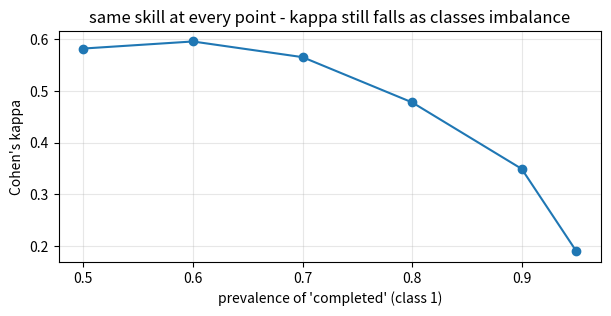

The matplotlib source for this figure: (Note: this script raises an exception after producing the figure.)
# Our first code cell. Comments in this course explain WHY a line exists, never syntax.

# We pin a seed so every run of this notebook produces the SAME numbers - a moving target
# can't be reasoned about, and "predict before run" needs the answer to hold still.
import random
random.seed(14)

# A reasoning aid we'll reuse: print a label and value together so output is self-describing
# rather than a bare number floating under a cell.
print("encoding locked: 1 = task completed, 0 = not completed")

# Tiny RAW data first - 6 calls, small enough to verify every position by eye.
# Course rule: see the ugly input before any transformation touches it.
human = [1, 1, 0, 1, 0, 1]   # what the blind human labeler wrote, call 0..5
judge = [1, 0, 0, 1, 0, 1]   # what the LLM judge returned on the SAME 6 calls

# We print them stacked so each COLUMN is one call - the unit of agreement is the call.
print("call #:", list(range(6)))
print("human :", human)
print("judge :", judge)

# YOUR TURN - predictions go in BEFORE the computing cell, stored so a later cell can
# confront your guess with reality. The gap between guess and truth is the entire lesson.
my_matches_prediction = None     # <- how many of the 6 positions match? (an integer 0..6)
my_po_prediction = None          # <- that count divided by 6 (a fraction, e.g. 0.83)

if my_matches_prediction is None or my_po_prediction is None:
    print("fill in BOTH predictions above, then re-run this cell.")
else:
    print("locked:", my_matches_prediction, "matches ->", my_po_prediction)

# Manual p_o: count matches by walking both lists together, position by position.
# We do it the long way (no shortcut) because p_o IS just "count of equal positions over N",
# and seeing the loop makes that definition concrete before any one-liner hides it.
match_count = 0
for i in range(len(human)):          # i is the call index; both lists are aligned by it
    if human[i] == judge[i]:         # equal label on the same call = one agreement
        match_count += 1
        print(f"call {i}: human={human[i]} judge={judge[i]}  MATCH")
    else:
        print(f"call {i}: human={human[i]} judge={judge[i]}  differ")

n = len(human)                       # N = number of items; p_o is a fraction of it
p_o = match_count / n
print(f"\nmatches: {match_count}/{n}  ->  p_o = {p_o:.3f}")

# Confront YOUR prediction with the computed truth - the metal-detector reading.
# Guarded so an UNFILLED notebook still runs clean (the prediction may be None).
if my_matches_prediction is not None:
    verdict = "matched" if my_matches_prediction == match_count else "DIFFERED"
    # we report the gap, not a grade - a wrong prediction marks where your model needs work
    print(f"your match-count prediction {verdict} (you said {my_matches_prediction}, truth {match_count})")

# YOUR TURN - learning log, Act 1.
# Write YOUR one-sentence version of why raw agreement might lie. Not mine - yours.
# Producing the sentence is the learning; reading mine would only feel like it.
clean_sentence_act_1 = ""   # <- type your sentence between the quotes

# A gentle gate so you cannot skim past: it nags until you write something real.
if len(clean_sentence_act_1.strip()) < 15:
    print("write your Act-1 sentence above (15+ characters), then re-run this cell.")
else:
    print("ACT 1 LOGGED:", clean_sentence_act_1)

# Build the skewed truth: 18 completed (1), 2 not (0). We hardcode the COUNTS, not a random
# draw, so the prevalence is exactly 0.90 and the lesson is not muddied by sampling noise.
truth_skew = [1] * 18 + [0] * 2          # 18 successes, 2 failures = 90% prevalence of "1"

# The lazy judge: a constant function. It contains ZERO information about any call.
# We write it as "1 for every item" to make the emptiness visible in the code itself.
lazy_judge = [1 for _ in truth_skew]

# Raw agreement of the lazy judge against truth - reusing the same match-fraction idea.
lazy_matches = sum(1 for i in range(len(truth_skew)) if truth_skew[i] == lazy_judge[i])
lazy_p_o = lazy_matches / len(truth_skew)
print(f"lazy judge raw agreement: {lazy_matches}/{len(truth_skew)} = {lazy_p_o:.2f}")
print("90% agreement from a judge that read nothing. Raw agreement is exposed.")

# YOUR TURN - predict the chance floor for the 6-call data before computing it.
my_pe_prediction = None    # <- your p_e for the original human/judge (a fraction near 0.5)

if my_pe_prediction is None:
    print("fill in my_pe_prediction above, then re-run.")
else:
    print("locked p_e guess:", my_pe_prediction)

# Manual p_e on the original 6-call data - every intermediate printed, nothing hidden.
# We compute each rater's base rate as "fraction of 1s" because p_e is built ENTIRELY from
# those two base rates; seeing them named makes the formula stop being magic.
a1 = sum(human) / n          # human's rate of saying 1 (sum of a 0/1 list = count of 1s)
b1 = sum(judge) / n          # judge's rate of saying 1
a0 = 1 - a1                  # human's rate of saying 0 (the only other option, binary)
b0 = 1 - b1                  # judge's rate of saying 0
print(f"a1 (human says 1): {a1:.3f}   a0: {a0:.3f}")
print(f"b1 (judge says 1): {b1:.3f}   b0: {b0:.3f}")

both_1_by_luck = a1 * b1     # both independently land on 1
both_0_by_luck = a0 * b0     # both independently land on 0
p_e = both_1_by_luck + both_0_by_luck
print(f"both-1 by luck: {both_1_by_luck:.3f}  +  both-0 by luck: {both_0_by_luck:.3f}")
print(f"p_e (chance floor) = {p_e:.3f}")

# Confront the p_e prediction (guarded for the unfilled case).
if my_pe_prediction is not None:
    gap = abs(my_pe_prediction - p_e)
    # within 0.02 counts as "you had the mechanic"; bigger gap = revisit a1*b1 + a0*b0
    print(f"your p_e guess vs computed: {my_pe_prediction} vs {p_e:.3f}  (gap {gap:.3f})")

# Manual kappa from the two pieces we already computed by hand - still no function.
# We assemble it from p_o and p_e explicitly so the formula is something you BUILT, not called.
numerator = p_o - p_e            # agreement above the luck floor
headroom = 1 - p_e               # total possible agreement above the floor
kappa_by_hand = numerator / headroom
print(f"p_o = {p_o:.3f}   p_e = {p_e:.3f}")
print(f"kappa = ({p_o:.3f} - {p_e:.3f}) / (1 - {p_e:.3f}) = {kappa_by_hand:.3f}")

# The function is a wrapper around the EXACT arithmetic you just did by hand - nothing new.
# We accept two equal-length 0/1 sequences and return kappa, so every later cell is one call.
def kappa(a, b):
    # p_o: fraction of positions that match - the honest, observed agreement
    po = sum(1 for x, y in zip(a, b) if x == y) / len(a)
    # base rates drive the chance floor, so we compute each rater's rate of 1s
    a1 = sum(a) / len(a)
    b1 = sum(b) / len(b)
    # p_e: both-1-by-luck plus both-0-by-luck, exactly the hand formula
    pe = a1 * b1 + (1 - a1) * (1 - b1)
    # rescale observed agreement against the chance floor
    return (po - pe) / (1 - pe)

# Sanity check: the function MUST reproduce our by-hand number, or the box is wrong.
print(f"function kappa (6-call): {kappa(human, judge):.3f}   by-hand was: {kappa_by_hand:.3f}")

# Now the payoff side-by-side: honest 6-call judge vs the lazy constant judge.
# We need a 'human' for the skewed set too - a decent labeler who slips on a couple calls.
# We build it by flipping the truth on 2 specific calls so it is reproducible, not random.
human_skew = truth_skew.copy()       # start from truth (a good labeler mostly matches it)
human_skew[0] = 0                    # one honest mistake on a completed call
human_skew[19] = 1                   # one honest mistake on a failed call

print(f"honest 6-call judge: raw {p_o:.2f}   kappa {kappa(human, judge):.2f}")
print(f"lazy constant judge: raw {lazy_p_o:.2f}   kappa {kappa(human_skew, lazy_judge):.2f}")
print("\nThe inversion: the lazy judge has HIGHER raw agreement but kappa near 0.")
print("That inversion - low information scoring high on raw - is the entire reason kappa exists.")

# YOUR TURN - learning log, Act 2.
clean_sentence_act_2 = ""   # your one-liner (p_e, the formula, or the lazy-judge inversion - your pick)

if len(clean_sentence_act_2.strip()) < 15:
    print("write your Act-2 sentence above, then re-run.")
else:
    print("ACT 2 LOGGED:", clean_sentence_act_2)

# YOUR TURN - predict the prevalence-sweep direction before seeing the curve.
my_prevalence_direction = ""    # <- type "rise", "fall", or "flat"

if my_prevalence_direction.strip() == "":
    print("type rise / fall / flat above, then re-run.")
else:
    print("locked prediction:", my_prevalence_direction)

# A reproducible "slip with fixed probability" helper - the engine of constant skill.
# Constant skill means: for EVERY call, flip the true label with the same probability p_slip.
# Keeping p_slip fixed across the sweep is what isolates prevalence as the only moving knob.
def label_with_skill(truth_list, p_slip, rng):
    out = []
    for t in truth_list:
        # rng.random() < p_slip fires p_slip-fraction of the time -> a slip; else copy truth
        out.append(1 - t if rng.random() < p_slip else t)
    return out

# A private RNG so this sweep is deterministic and independent of earlier random() calls.
sweep_rng = random.Random(1407)
print("helper ready: same p_slip every call = constant skill, prevalence is the only variable")

# Sweep prevalence with skill held fixed. We make a big sample at each prevalence so the kappa
# estimate is stable (small samples would add noise and blur the trend we're trying to see).
prevalences = [0.50, 0.60, 0.70, 0.80, 0.90, 0.95]
kappas_by_prev = []
N_BIG = 4000                      # large N so each kappa reflects prevalence, not luck-of-draw
for prev in prevalences:
    # build truth at this prevalence: each call is 1 with probability prev
    truth_p = [1 if sweep_rng.random() < prev else 0 for _ in range(N_BIG)]
    # SAME skill for both raters at EVERY prevalence - that is the controlled variable
    h = label_with_skill(truth_p, 0.08, sweep_rng)   # human slips 8% of calls
    j = label_with_skill(truth_p, 0.15, sweep_rng)   # judge slips 15% of calls
    kappas_by_prev.append(kappa(h, j))
    print(f"prevalence {prev:.2f}  ->  kappa {kappa(h, j):.3f}")

# Plot the trap so it is undeniable. Every line says why it exists (chart-as-evidence).
import matplotlib.pyplot as plt   # standard plotting lib, imported where first needed

fig, ax = plt.subplots(figsize=(7, 3))
ax.plot(prevalences, kappas_by_prev, marker="o")   # one dot per prevalence point we swept
ax.set_xlabel("prevalence of 'completed' (class 1)")  # the ONLY thing we changed
ax.set_ylabel("Cohen's kappa")                        # the thing that moved as a result
ax.set_title("same skill at every point - kappa still falls as classes imbalance")
ax.grid(True, alpha=0.3)
plt.show()

# BREAK-IT (guided) - misalign the judge list by reversing it, then recompute kappa.
# This does NOT crash: both lists are still length 6, still all 0/1. The damage is semantic -
# call i's human label is now compared against a DIFFERENT call's judge label.
judge_misaligned = list(reversed(judge))    # same labels, wrong order = broken alignment
print("human          :", human)
print("judge (aligned):", judge)
print("judge (REVERSED):", judge_misaligned)

# Same function, same data length - it returns a number with total confidence, and it is wrong.
print(f"\naligned   kappa: {kappa(human, judge):.3f}   <- the truth")
print(f"misaligned kappa: {kappa(human, judge_misaligned):.3f}   <- a confident lie")
print("No error was raised. That is what makes misalignment dangerous.")

# BREAK-IT - this cell is SUPPOSED to error (or warn) and we do NOT pre-empt it.
# EXPECTED FAILURE FOR LEARNING: both raters say 1 on every call, so p_e = 1 and we divide by 0.
all_ones_human = [1, 1, 1, 1, 1, 1]    # human said 1 on every call - one class only
all_ones_judge = [1, 1, 1, 1, 1, 1]    # judge said 1 on every call - one class only

# p_e = 1*1 + 0*0 = 1, so (p_o - p_e)/(1 - p_e) = 0/0. Watch the formula refuse.
print("kappa when both raters are constant:", kappa(all_ones_human, all_ones_judge))

# Recovery: a guarded kappa that detects the undefined case instead of dividing by zero.
# We return float('nan') (the standard "not a number") so downstream code can DETECT and skip
# it, rather than crashing the whole calibration run on one degenerate input.
def kappa_safe(a, b):
    po = sum(1 for x, y in zip(a, b) if x == y) / len(a)
    a1, b1 = sum(a) / len(a), sum(b) / len(b)
    pe = a1 * b1 + (1 - a1) * (1 - b1)
    if pe >= 1.0:                       # the headroom 1 - pe is zero -> kappa is undefined
        return float("nan")             # a detectable sentinel beats a crash in production
    return (po - pe) / (1 - pe)

# Now the degenerate input returns nan instead of crashing; the honest 6-call case is unchanged.
print("degenerate (both all-1s):", kappa_safe(all_ones_human, all_ones_judge))
print("honest 6-call case      :", round(kappa_safe(human, judge), 3))

# Show the resample mechanic on the tiny 6-call set - one draw, indices printed.
# "With replacement" means each of the 6 draws is independent, so repeats and gaps are normal.
# Seeing the duplicated/missing indices is the whole intuition of the bootstrap.
boot_rng = random.Random(99)                       # private seed for a reproducible demo draw
resampled_idx = [boot_rng.randrange(n) for _ in range(n)]   # n draws from 0..n-1, with replacement
print("one resample of call indices:", resampled_idx)
# Pull the human/judge labels at those indices - this is the "alternate sample" we score
boot_human = [human[i] for i in resampled_idx]
boot_judge = [judge[i] for i in resampled_idx]
print("resampled human:", boot_human)
print("resampled judge:", boot_judge)
print("note the repeats and missing indices - that variation is what the CI is built from")

# YOUR TURN - predict the kappa of THIS one resample before computing it.
# (It will differ from the original 0.4-ish because the sample changed - by how much?)
my_resample_kappa_guess = None    # <- a fraction; rough is fine, you're feeling the spread

if my_resample_kappa_guess is None:
    print("fill in my_resample_kappa_guess above, then re-run.")
else:
    print("locked guess:", my_resample_kappa_guess, "| actual:", round(kappa(boot_human, boot_judge), 3))

# A 40-call pilot stand-in: balanced truth, a moderately-good human, a moderately-good judge.
# Balanced (prevalence ~0.5) on purpose so the bootstrap teaches the CI mechanic, not the
# prevalence trap again - one lesson per cell.
pilot_rng = random.Random(2024)
N_PILOT = 40
truth_pilot = [1 if pilot_rng.random() < 0.5 else 0 for _ in range(N_PILOT)]   # ~balanced
human_pilot = label_with_skill(truth_pilot, 0.10, pilot_rng)   # human slips ~10%
judge_pilot = label_with_skill(truth_pilot, 0.20, pilot_rng)   # judge slips ~20%

point_kappa = kappa(human_pilot, judge_pilot)                  # the single "point estimate"
print(f"pilot N = {N_PILOT}   prevalence of 1 = {sum(truth_pilot)/N_PILOT:.2f}")
print(f"point kappa (human vs judge) = {point_kappa:.3f}")

# The full bootstrap loop, written out - this is the from-scratch 95% CI.
# We resample indices (not the lists directly) so human and judge stay ALIGNED on each draw:
# call i must keep its own human AND judge label together, or we'd reintroduce the Act-3 break.
B = 2000                                  # number of resamples; more = smoother percentiles
boot_kappas = []
for _ in range(B):
    # one resample: N_PILOT draws with replacement from the call indices 0..N_PILOT-1
    idx = [pilot_rng.randrange(N_PILOT) for _ in range(N_PILOT)]
    bh = [human_pilot[i] for i in idx]    # human labels for the resampled calls
    bj = [judge_pilot[i] for i in idx]    # judge labels for the SAME resampled calls (aligned)
    boot_kappas.append(kappa(bh, bj))

print(f"collected {len(boot_kappas)} bootstrap kappas")
print("first 5:", [round(k, 3) for k in boot_kappas[:5]])

# Manual percentile: sort the cloud, then pick the element at the p-th position.
# We define it by hand because a "95% CI" IS just two order statistics - seeing the sort and
# the index demystifies the term that people quote without understanding.
def percentile(values, p):
    s = sorted(values)                    # percentiles only mean anything on sorted data
    # position p% of the way through: (len-1) scaled by p/100, rounded to a real index
    k = int(round((len(s) - 1) * (p / 100.0)))
    return s[k]

ci_low = percentile(boot_kappas, 2.5)     # 2.5th percentile = lower edge of the middle 95%
ci_high = percentile(boot_kappas, 97.5)   # 97.5th percentile = upper edge
print(f"point kappa: {point_kappa:.3f}")
print(f"95% CI from {B} bootstraps: [{ci_low:.3f}, {ci_high:.3f}]")

# Visualize the bootstrap cloud with the CI edges marked - so the interval is a picture, not
# just two numbers. The histogram IS the "alternate samples you could have drawn" distribution.
fig, ax = plt.subplots(figsize=(7, 3))
ax.hist(boot_kappas, bins=30)                          # the cloud of resampled kappas
ax.axvline(point_kappa, linestyle="-", linewidth=2)    # the single point estimate
ax.axvline(ci_low, linestyle="--")                     # lower CI edge (2.5th pct)
ax.axvline(ci_high, linestyle="--")                    # upper CI edge (97.5th pct)
ax.set_xlabel("Cohen's kappa (resampled)")
ax.set_ylabel("count of resamples")
ax.set_title(f"bootstrap 95% CI: [{ci_low:.2f}, {ci_high:.2f}] around {point_kappa:.2f}")
plt.show()

# YOUR TURN - self-authored break. Predict in the comment, then make ONE change and observe.
# my prediction: <write exactly what you expect to happen and WHY before you edit anything>

# Start from a clean copy so you damage a throwaway, not the pilot data the CI above used.
my_human = human_pilot.copy()
my_judge = judge_pilot.copy()

# 1) make ONE change here (uncomment and edit one of these, or write your own):
# my_judge = [1 - x for x in my_judge]          # flip EVERY judge label -> expect kappa < 0
# my_human = [1] * len(my_human)                # lazy constant human -> expect kappa near 0 / nan
# my_human, my_judge = my_human[:4], my_judge[:4]  # tiny N -> re-bootstrap, expect a huge CI

# 2) observe - compare against your written prediction (kappa_safe so all-1s returns nan, no crash):
print("your kappa:", round(kappa_safe(my_human, my_judge), 3) if my_human else "empty")

# YOUR TURN - learning log, Act 3.
clean_sentence_act_3 = ""   # your one-liner (the prevalence trap or the bootstrap is a strong pick)

if len(clean_sentence_act_3.strip()) < 15:
    print("write your Act-3 sentence above, then re-run.")
else:
    print("ACT 3 LOGGED:", clean_sentence_act_3)

# Turn a kappa into its Landis-Koch label - the bands as code, so the reading is not eyeballed.
# We check ranges from the bottom up; the first matching band wins.
def landis_koch(k):
    if k < 0.0:   return "worse than chance"
    if k <= 0.20: return "slight"
    if k <= 0.40: return "fair"
    if k <= 0.60: return "moderate"
    if k <= 0.80: return "substantial"
    return "almost perfect"

# Apply it to our pilot point estimate so the band is attached to a real number we computed.
print(f"pilot kappa {point_kappa:.3f} lands in band: '{landis_koch(point_kappa)}'")

# The claim gate, encoding the house rule exactly: "substantial" needs BOTH the point AND the
# CI lower edge inside 0.61-0.80. This is the difference between honest and fraudulent reporting.
def what_may_i_claim(k, ci_lo):
    band = landis_koch(k)
    # the rule is about the LOWER edge: if the interval reaches down into 'moderate', you cannot
    # honestly say 'substantial' - the data does not exclude the weaker story
    if band == "substantial" and ci_lo >= 0.61:
        return "substantial (point AND CI lower edge both >= 0.61) - claim allowed"
    return f"'{band}, directional' - CI lower edge {ci_lo:.2f} dips below 0.61, so NOT 'substantial'"

print("pilot verdict:", what_may_i_claim(point_kappa, ci_low))

# YOUR TURN - apply the house rule to the hypothetical 0.72, CI [0.58, 0.85] case yourself.
my_claim_allowed = None    # <- True or False: may you say "substantial agreement"?

if my_claim_allowed is None:
    print("set my_claim_allowed to True or False above, then re-run.")
else:
    # the function is the ground truth here; we reveal it after you commit
    truth = what_may_i_claim(0.72, 0.58)
    print("you said claim allowed =", my_claim_allowed)
    print("rule says:", truth)

# Tie it to the cast: a tiny aligned label set over the three recurring calls, scored honestly.
# We map their outcomes to the binary "task completed?" dimension: success/partial -> the human's
# call; the judge may see it differently - and THAT disagreement is the credibility material.
cast_calls = ["call_A", "call_B", "call_C", "call_A2", "call_B2", "call_C2"]
human_cast = [1, 1, 0, 1, 0, 0]    # human: A completed, B counted as completed, C failed, ...
judge_cast = [1, 0, 0, 1, 0, 1]    # judge: disagrees on call_B (partial) and call_C2 - the cases

# Surface the disagreements explicitly - in the demo these become the "here's where the judge
# was wrong" slide, the single most credibility-building move in the calibration story.
print(f"cast kappa: {kappa(human_cast, judge_cast):.3f}")
for i in range(len(cast_calls)):
    if human_cast[i] != judge_cast[i]:
        print(f"  DISAGREEMENT on {cast_calls[i]}: human={human_cast[i]} judge={judge_cast[i]} <- slide case")

# YOUR TURN - final learning log: Act 4 sentence + YOUR clean sentence for the whole book.
clean_sentence_act_4 = ""   # one-liner for Act 4 (bands / claim rule / where it lives - your pick)
my_clean_sentence = ""      # the sentence you'd say in a room about what kappa is and does

if len(clean_sentence_act_4.strip()) < 15 or len(my_clean_sentence.strip()) < 15:
    print("write both sentences above, then re-run.")
else:
    print("ACT 4 LOGGED:", clean_sentence_act_4)
    print("YOUR CLEAN SENTENCE:", my_clean_sentence)

# SELF-AUDIT - counts this notebook's own structure from the .ipynb on disk.
# A claim of compliance is wet cement; this counts. (Same logic as notebooks/audit_nb.py.)
import json, re
from pathlib import Path
name = "14_cohens_kappa_from_scratch.ipynb"   # <- this notebook's filename
nb_path = next(p for p in [Path.cwd()/name, Path.cwd()/"notebooks"/name,
               *[a/"notebooks"/name for a in Path.cwd().parents]] if p.exists())
nb = json.loads(nb_path.read_text())
S = lambda c: c["source"] if isinstance(c["source"], str) else "".join(c["source"])
pool = [c for c in nb["cells"] if "SELF-AUDIT" not in S(c) and "banned phrase" not in S(c).lower()]
md = [c for c in pool if c["cell_type"]=="markdown"]; co = [c for c in pool if c["cell_type"]=="code"]
cnt = lambda m, g: sum(1 for c in g if m in S(c))
reason = lambda c: any(len(l.strip("# ").split())>=4 for l in S(c).splitlines() if l.strip().startswith("#"))
t = " ".join(S(c).lower() for c in pool)
checks = {
 "total cells 50-90": (len(nb["cells"]), 50<=len(nb["cells"])<=90),
 "specific checkpoints >=5": (cnt("CHECKPOINT", md), cnt("CHECKPOINT", md)>=5),
 "act knowledge-flow cps >=4": (cnt("knowledge-flow checkpoint", md), cnt("knowledge-flow checkpoint", md)>=4),
 "predict prompts >=8": (cnt("PREDICT", pool), cnt("PREDICT", pool)>=8),
 "break-it >=2": (cnt("BREAK-IT", co)+cnt("EXPECTED FAILURE FOR LEARNING", co), cnt("BREAK-IT", co)+cnt("EXPECTED FAILURE FOR LEARNING", co)>=2),
 "wrong-intuition trap >=1": (cnt("WRONG-INTUITION TRAP", md), cnt("WRONG-INTUITION TRAP", md)>=1),
 "learner cells >=6": (cnt("YOUR TURN", co), cnt("YOUR TURN", co)>=6),
 "reasoning comments all": (sum(map(reason, co)), all(map(reason, co)) if co else False),
 "3-level explanation": (1, all(w in t for w in ("beginner","engineer","founder"))),
 "teach-back": (cnt("TEACH-BACK", md), cnt("TEACH-BACK", md)>=1),
 "clean sentence": (1, "clean sentence" in t),
 "banned phrases =0": (sum(bool(re.search(r"\b"+w+r"\b", t)) for w in ["obviously","as you know","simply","intuitively"]), not any(re.search(r"\b"+w+r"\b", t) for w in ["obviously","as you know","simply","intuitively"])),
}
print(f"{'metric':<28}{'n':>5}  verdict"); ok=True
for k,(n,p) in checks.items():
    ok &= p; print(f"{k:<28}{n:>5}  {'PASS' if p else 'FAIL'}")
print("AUDIT:", "ALL PASS - now do the teach-back" if ok else "FAIL")
